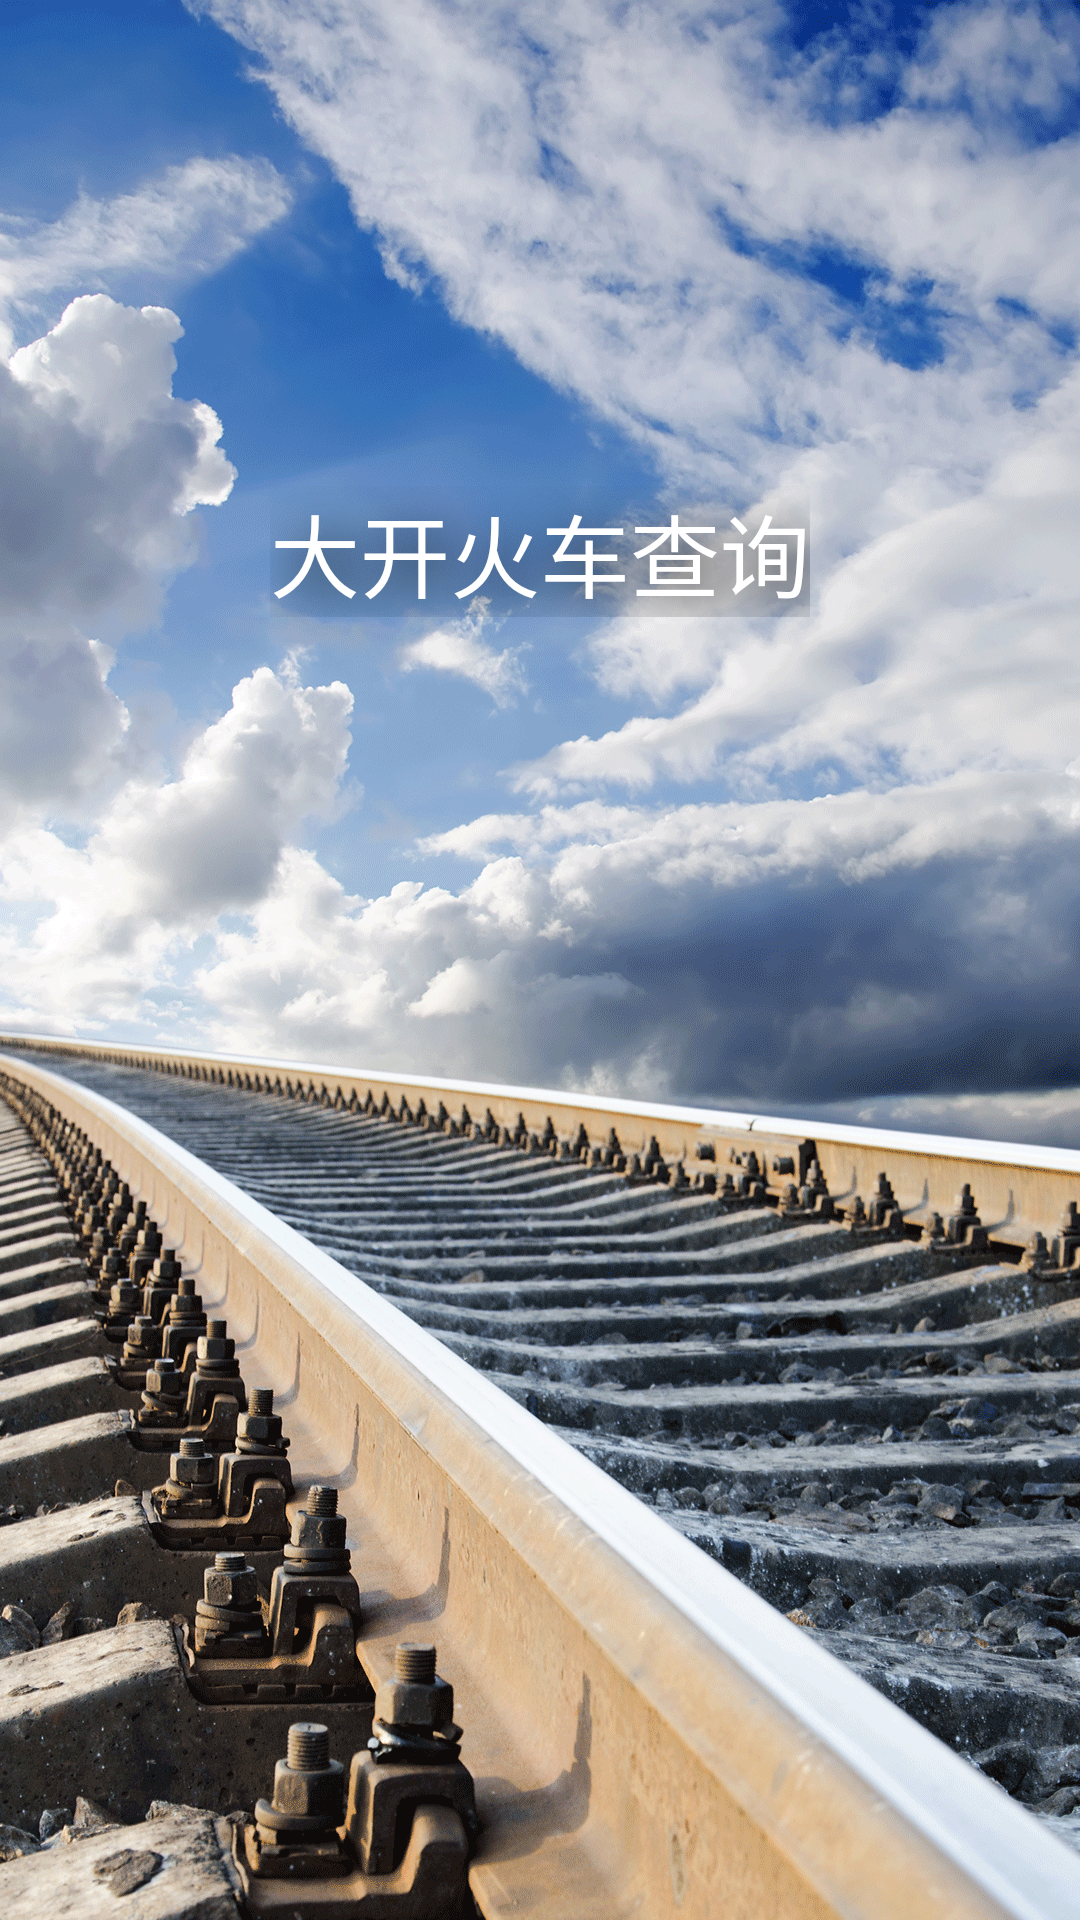

Write the Android layout XML for this screen, with the resource values it uses.
<!-- AndroidManifest.xml: application theme AppTheme -->
<!-- res/layout/layout_splash.xml -->
<?xml version="1.0" encoding="utf-8"?>
<RelativeLayout xmlns:android="http://schemas.android.com/apk/res/android"
    android:orientation="vertical" android:layout_width="match_parent"
    android:layout_height="match_parent"
    android:background="@drawable/bg_splash">

    <TextView
        android:layout_width="wrap_content"
        android:layout_height="wrap_content"
        android:text="大开火车查询"
        android:textSize="30dp"
        android:textColor="#fff"
        android:shadowDx="10"
        android:shadowDy="10"
        android:shadowRadius="45"
        android:shadowColor="#000"
        android:layout_alignParentTop="true"
        android:layout_centerHorizontal="true"
        android:layout_marginTop="162dp" />
</RelativeLayout>
<!-- resources referenced by this layout -->
<resources>
  <!-- drawable bg_splash: png bitmap (drawable, 836723 bytes) -->
  <style name="AppTheme" parent="Theme.AppCompat.Light.DarkActionBar">
          
  
          
          <item name="android:windowDrawsSystemBarBackgrounds">true</item>
  
          <item name="colorPrimary">@color/colorPrimary</item>
          <item name="colorPrimaryDark">@color/colorPrimaryDark</item>
          <item name="colorAccent">@color/colorAccent</item>
      </style>
  <color name="colorPrimary">#50a0b4</color>
  <color name="colorPrimaryDark">#50a0b4</color>
  <color name="colorAccent">#f06292</color>
</resources>
